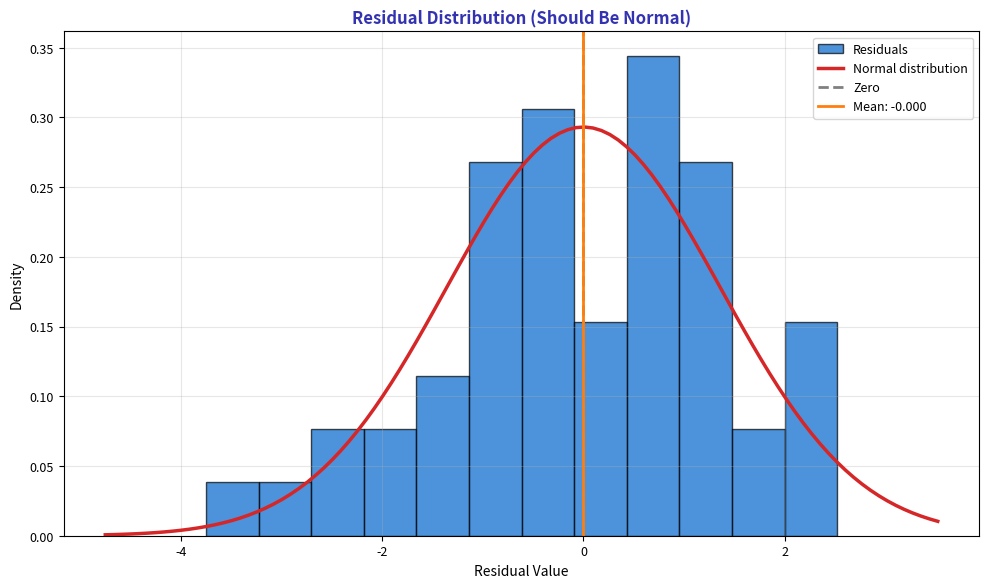

The script that saved this image: (Note: this script raises an exception after producing the figure.)
"""Residual Histogram - Checking normality"""
import matplotlib.pyplot as plt
import numpy as np
import scipy.stats as stats
from pathlib import Path

plt.rcParams.update({
    'font.size': 10,
    'axes.labelsize': 10,
    'axes.titlesize': 11,
    'xtick.labelsize': 9,
    'ytick.labelsize': 9,
    'legend.fontsize': 9,
    'figure.figsize': (10, 6),
    'figure.dpi': 150
})

MLPURPLE = '#3333B2'
MLLAVENDER = '#ADADE0'
MLBLUE = '#0066CC'
MLORANGE = '#FF7F0E'
MLGREEN = '#2CA02C'
MLRED = '#D62728'

np.random.seed(42)

fig, ax = plt.subplots(figsize=(10, 6))

# Generate data and residuals
n = 50
x = np.random.uniform(5, 25, n)
y = 3 + 0.5 * x + np.random.normal(0, 1.5, n)

slope = np.sum((x - x.mean()) * (y - y.mean())) / np.sum((x - x.mean())**2)
intercept = y.mean() - slope * x.mean()
y_pred = intercept + slope * x
residuals = y - y_pred

# Histogram
ax.hist(residuals, bins=12, color=MLBLUE, alpha=0.7, edgecolor='black', density=True, label='Residuals')

# Normal curve overlay
x_norm = np.linspace(residuals.min() - 1, residuals.max() + 1, 100)
ax.plot(x_norm, stats.norm.pdf(x_norm, 0, residuals.std()), color=MLRED,
        linewidth=2.5, label='Normal distribution')

ax.axvline(0, color='gray', linewidth=2, linestyle='--', label='Zero')
ax.axvline(residuals.mean(), color=MLORANGE, linewidth=2, label=f'Mean: {residuals.mean():.3f}')

ax.set_title('Residual Distribution (Should Be Normal)', fontsize=12, fontweight='bold', color=MLPURPLE)
ax.set_xlabel('Residual Value', fontsize=10)
ax.set_ylabel('Density', fontsize=10)
ax.legend(fontsize=9)
ax.grid(alpha=0.3)

plt.tight_layout()
plt.savefig(Path(__file__).parent / 'chart.pdf', dpi=300, bbox_inches='tight')
plt.close()
